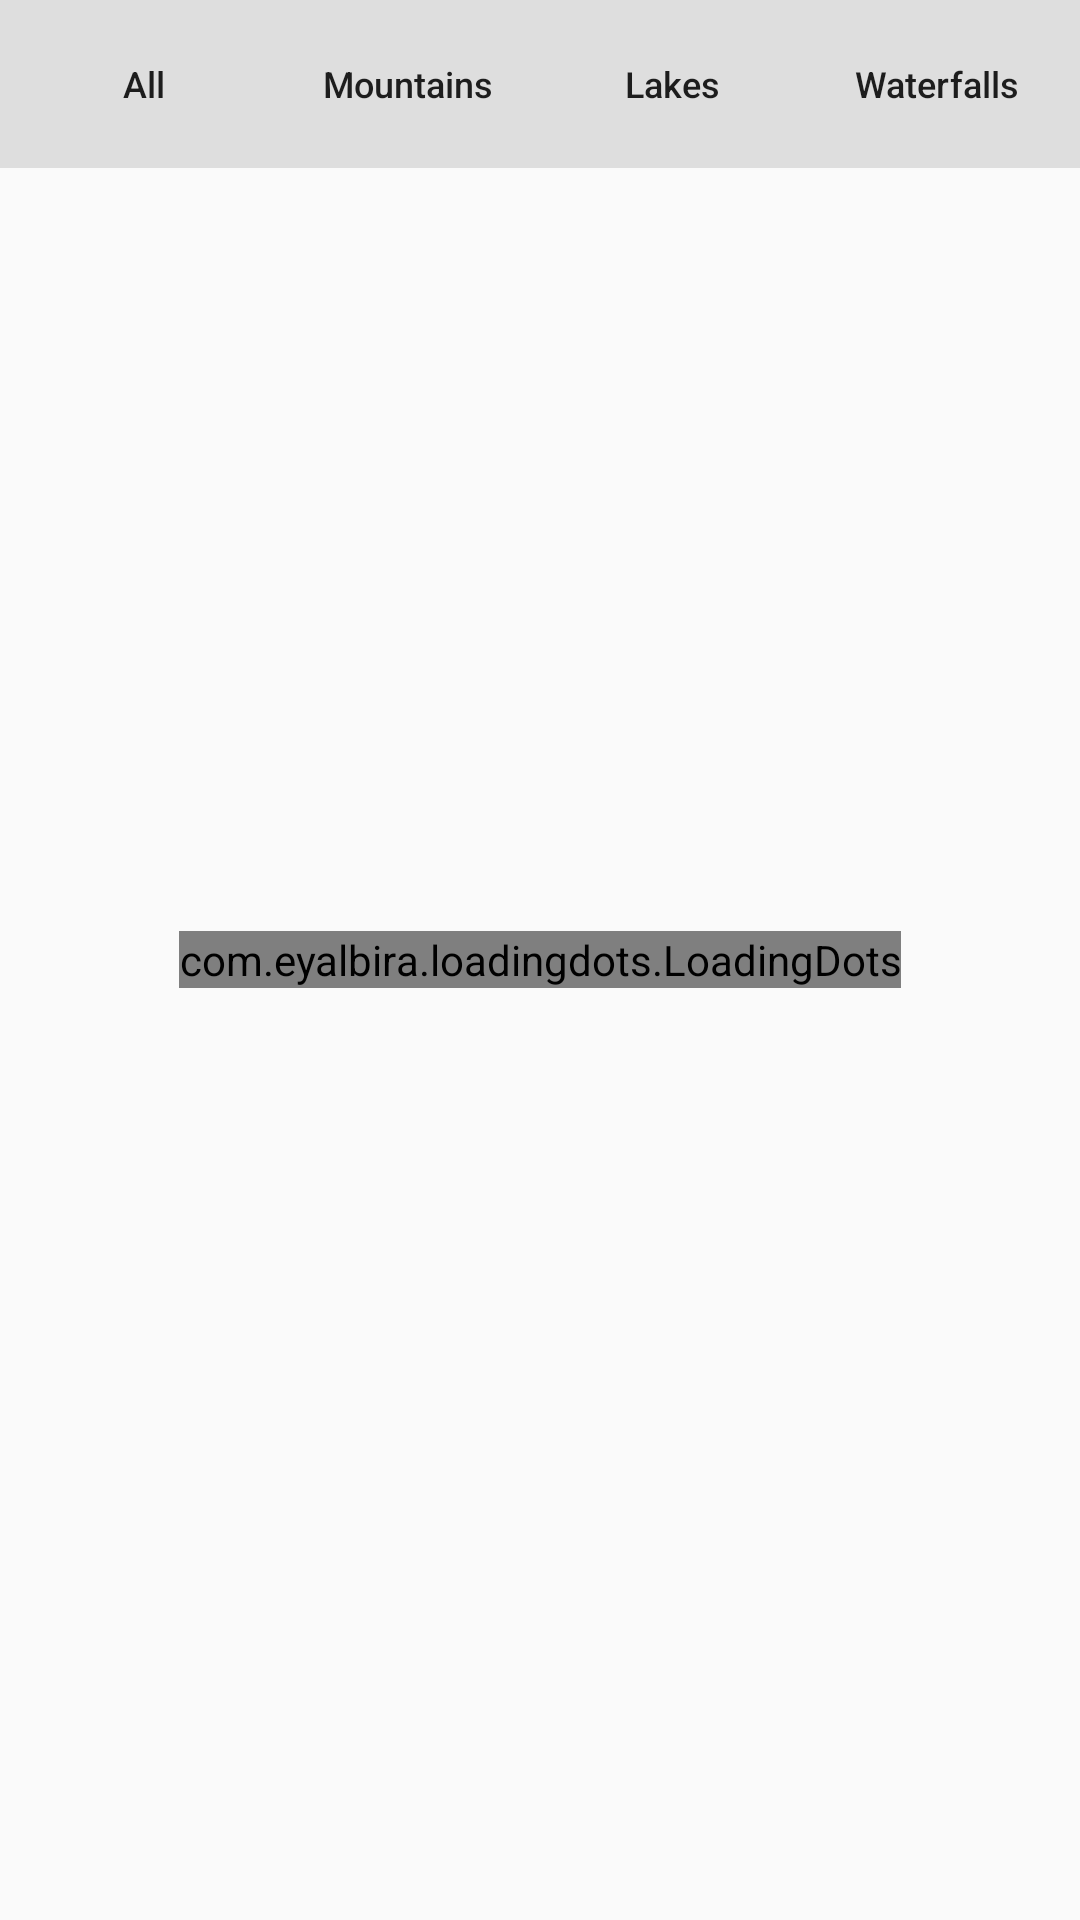

Layout XML and referenced resources for this Android screen:
<!-- AndroidManifest.xml: application theme AppTheme -->
<!-- res/layout/activity_list_of_services_and_resources.xml -->
<?xml version="1.0" encoding="utf-8"?>
<android.widget.RelativeLayout xmlns:android="http://schemas.android.com/apk/res/android"
    xmlns:app="http://schemas.android.com/apk/res-auto"
    xmlns:tools="http://schemas.android.com/tools"
    android:layout_width="match_parent"
    android:layout_height="match_parent"
    tools:context="com.softechfoundation.municipal.Activities.ListOfServicesAndResources">

    <HorizontalScrollView
        android:id="@+id/horizontal_scroll_catagories"
        android:layout_width="match_parent"
        android:layout_height="wrap_content"
        android:background="#dedede"
        android:padding="4dp"
        android:scrollbars="none">

        <LinearLayout
            android:layout_width="wrap_content"
            android:layout_height="wrap_content">

            <LinearLayout
                android:id="@+id/natural_resources_catagory"
                android:layout_width="wrap_content"
                android:layout_height="wrap_content"
                android:orientation="horizontal">

                <Button
                    android:id="@+id/natural_resources_btn_all"
                    android:layout_width="wrap_content"
                    android:layout_height="wrap_content"
                    android:background="@color/transparent"
                    android:text="All"
                    android:textAllCaps="false"
                    android:textSize="12sp" />

                <Button
                    android:id="@+id/natural_resources_btn_rivers"
                    android:layout_width="wrap_content"
                    android:layout_height="wrap_content"
                    android:background="@color/transparent"
                    android:text="Rivers"
                    android:textAllCaps="false"
                    android:textSize="12sp"
                    android:visibility="gone"/>

                <Button
                    android:id="@+id/natural_resources_btn_mountains"
                    android:layout_width="wrap_content"
                    android:layout_height="wrap_content"
                    android:background="@color/transparent"
                    android:text="Mountains"
                    android:textAllCaps="false"
                    android:textSize="12sp" />

                <Button
                    android:id="@+id/natural_resources_btn_lakes"
                    android:layout_width="wrap_content"
                    android:layout_height="wrap_content"
                    android:background="@color/transparent"
                    android:text="Lakes"
                    android:textAllCaps="false"
                    android:textSize="12sp" />

                <Button
                    android:id="@+id/natural_resources_btn_water_fall"
                    android:layout_width="wrap_content"
                    android:layout_height="wrap_content"
                    android:background="@color/transparent"
                    android:text="Waterfalls"
                    android:textAllCaps="false"
                    android:textSize="12sp" />

                <Button
                    android:id="@+id/natural_resources_btn_protected_areas"
                    android:layout_width="wrap_content"
                    android:layout_height="wrap_content"
                    android:background="@color/transparent"
                    android:text="Protected Areas"
                    android:textAllCaps="false"
                    android:textSize="12sp" />
            </LinearLayout>

            <LinearLayout
                android:id="@+id/infrastructure_catagory"
                android:layout_width="wrap_content"
                android:layout_height="wrap_content"
                android:orientation="horizontal"
                android:visibility="gone">

                <Button
                    android:id="@+id/services_btn_all"
                    android:layout_width="wrap_content"
                    android:layout_height="wrap_content"
                    android:background="@color/transparent"
                    android:text="All"
                    android:textAllCaps="false"
                    android:textSize="12sp" />

                <Button
                    android:id="@+id/services_btn_airport"
                    android:layout_width="wrap_content"
                    android:layout_height="wrap_content"
                    android:background="@color/transparent"
                    android:text="Airports"
                    android:textAllCaps="false"
                    android:textSize="12sp" />

                <Button
                    android:id="@+id/services_btn_hotel"
                    android:layout_width="wrap_content"
                    android:layout_height="wrap_content"
                    android:background="@color/transparent"
                    android:text="Hotels"
                    android:textAllCaps="false"
                    android:textSize="12sp" />

                <Button
                    android:id="@+id/services_btn_industry"
                    android:layout_width="wrap_content"
                    android:layout_height="wrap_content"
                    android:background="@color/transparent"
                    android:text="Industries"
                    android:textAllCaps="false"
                    android:textSize="12sp" />

                <Button
                    android:id="@+id/services_btn_hydropower"
                    android:layout_width="wrap_content"
                    android:layout_height="wrap_content"
                    android:background="@color/transparent"
                    android:text="Hydropowers"
                    android:textAllCaps="false"
                    android:textSize="12sp" />
            </LinearLayout>

            <LinearLayout
                android:id="@+id/urgent_services_catagory"
                android:layout_width="wrap_content"
                android:layout_height="wrap_content"
                android:orientation="horizontal"
                android:visibility="gone">

                <Button
                    android:id="@+id/urgent_services_btn_all"
                    android:layout_width="wrap_content"
                    android:layout_height="wrap_content"
                    android:background="@color/transparent"
                    android:text="All"
                    android:textAllCaps="false"
                    android:textSize="12sp" />

                <Button
                    android:id="@+id/urgent_services_btn_hospital"
                    android:layout_width="wrap_content"
                    android:layout_height="wrap_content"
                    android:background="@color/transparent"
                    android:text="Hospitals"
                    android:textAllCaps="false"
                    android:textSize="12sp" />

                <Button
                    android:id="@+id/urgent_services_btn_blood_bank"
                    android:layout_width="wrap_content"
                    android:layout_height="wrap_content"
                    android:background="@color/transparent"
                    android:text="Blood Bank"
                    android:textAllCaps="false"
                    android:textSize="12sp" />

                <Button
                    android:id="@+id/urgent_services_btn_atm"
                    android:layout_width="wrap_content"
                    android:layout_height="wrap_content"
                    android:background="@color/transparent"
                    android:text="ATM"
                    android:textAllCaps="false"
                    android:textSize="12sp" />

                <Button
                    android:id="@+id/urgent_services_btn_police"
                    android:layout_width="wrap_content"
                    android:layout_height="wrap_content"
                    android:background="@color/transparent"
                    android:text="Police Station"
                    android:textAllCaps="false"
                    android:textSize="12sp" />
            </LinearLayout>
        </LinearLayout>
    </HorizontalScrollView>

    <android.support.v7.widget.RecyclerView
        android:id="@+id/state_detail_list"
        android:layout_width="match_parent"
        android:layout_height="wrap_content"
        android:layout_alignParentStart="true"
        android:layout_below="@+id/horizontal_scroll_catagories"
        android:padding="4dp">

    </android.support.v7.widget.RecyclerView>

    <com.eyalbira.loadingdots.LoadingDots
        xmlns:app="http://schemas.android.com/apk/res-auto"
        android:id="@+id/dotted_res_ser_loading"
        android:layout_width="wrap_content"
        android:layout_height="wrap_content"
        android:layout_gravity="clip_vertical"
        android:layout_marginRight="70dp"
        android:layout_centerHorizontal="true"
        android:layout_centerVertical="true"
        app:LoadingDots_auto_play="true"
        app:LoadingDots_dots_color="@color/colorPrimary"
        app:LoadingDots_dots_count="4"
        app:LoadingDots_dots_size="16dp"
        app:LoadingDots_dots_space="4dp"
        app:LoadingDots_jump_duration="200"
        app:LoadingDots_jump_height="16dp"
        app:LoadingDots_loop_duration="800"
        app:LoadingDots_loop_start_delay="100" />


</android.widget.RelativeLayout>
<!-- resources referenced by this layout -->
<resources>
  <color name="colorPrimary">#117881</color>
  <color name="transparent">#00ffffff</color>
  <style name="AppTheme" parent="Theme.AppCompat.Light.DarkActionBar">
          
          <item name="colorPrimary">@color/colorPrimary</item>
          <item name="colorPrimaryDark">@color/colorPrimaryDark</item>
          <item name="colorAccent">@color/colorAccent</item>
      </style>
  <color name="colorPrimaryDark">#0d555b</color>
  <color name="colorAccent">#474847</color>
</resources>
